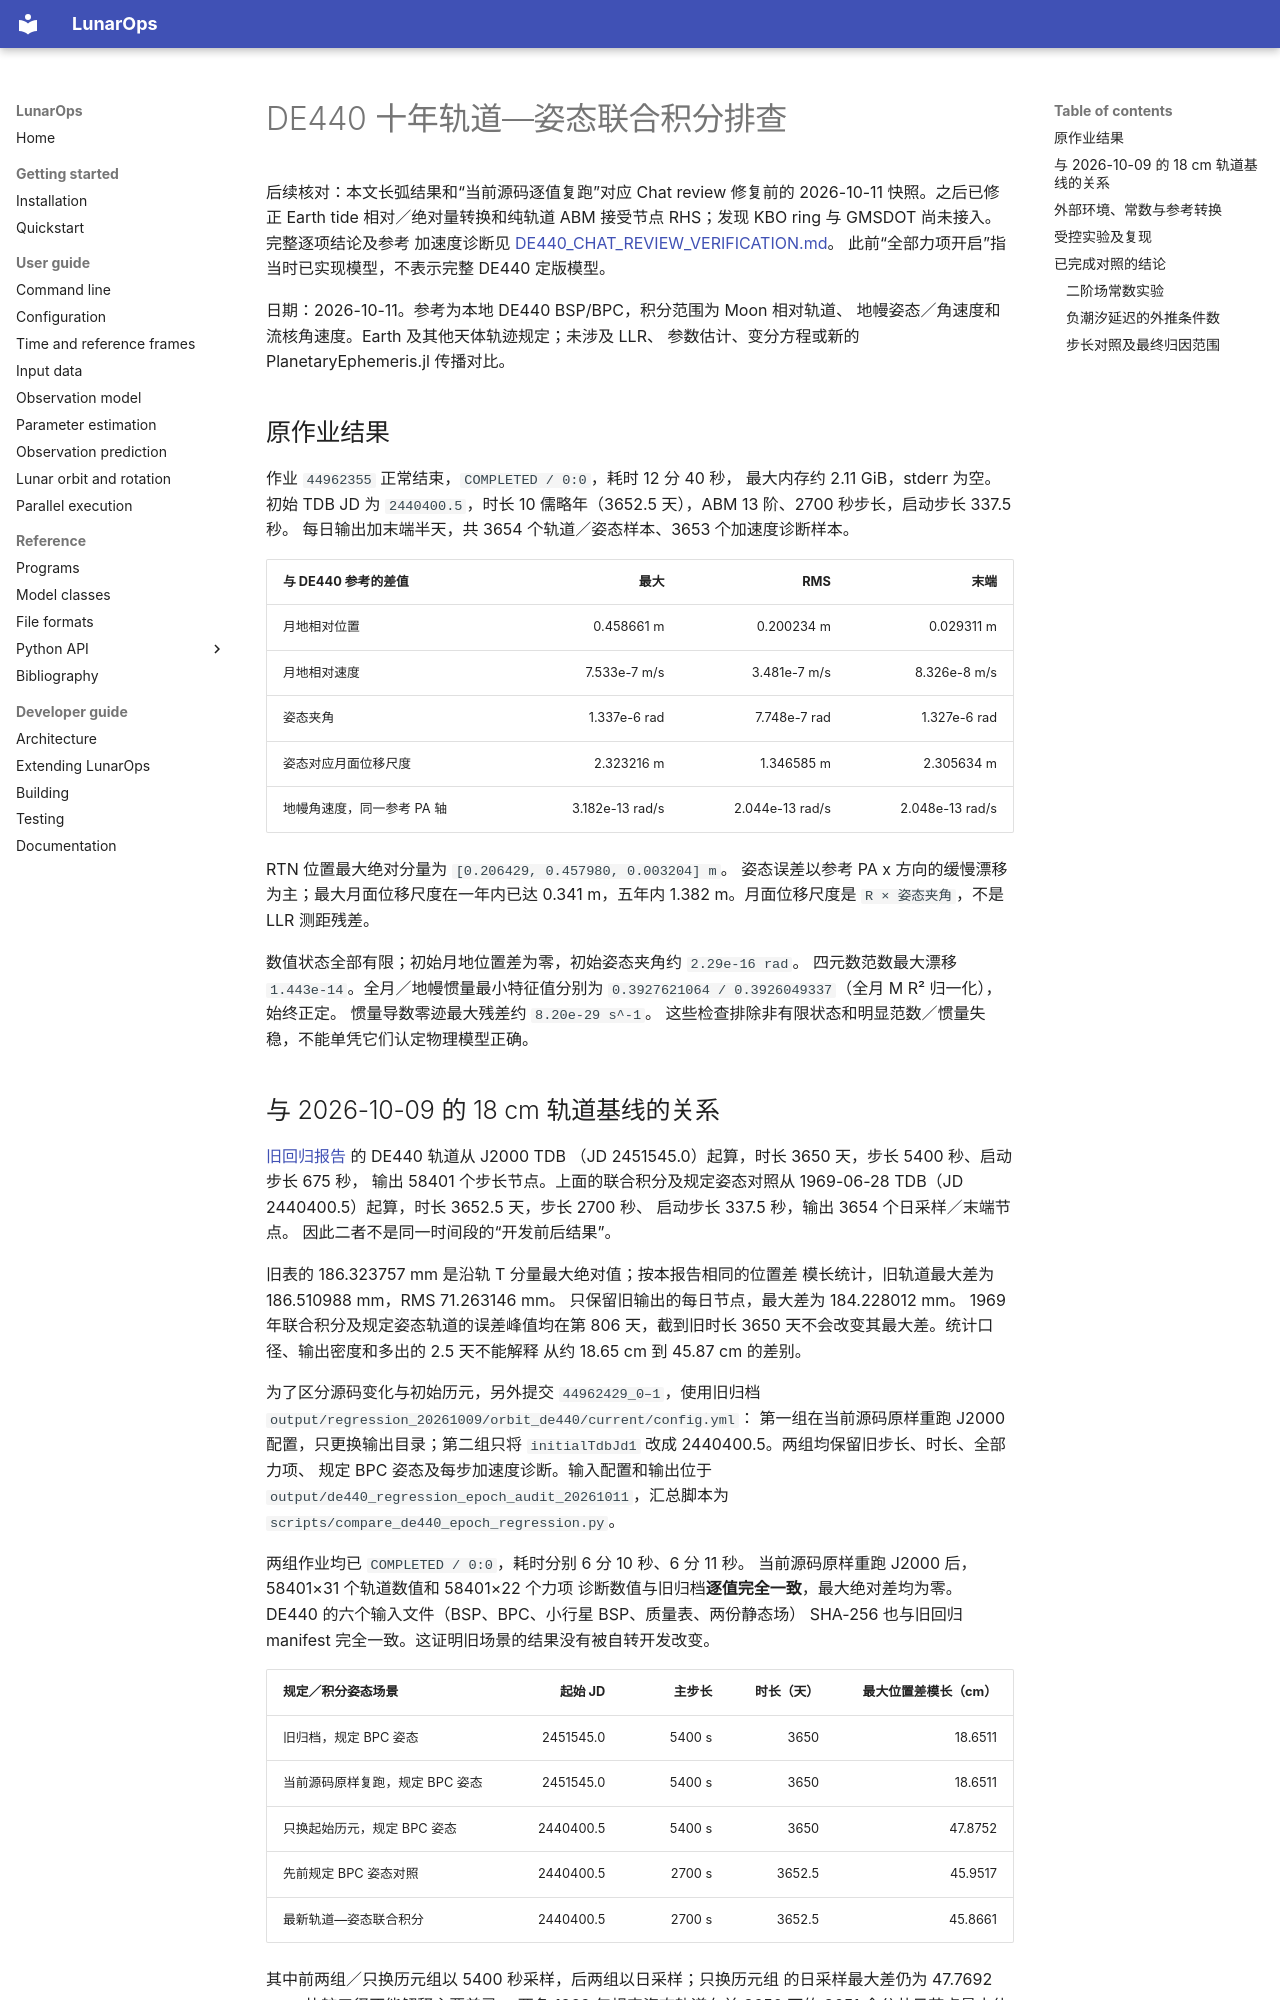

repository: wjh703/lunarops · page: DE440_COUPLED_ROTATION_AUDIT/index.html · generator: mkdocs

# DE440 十年轨道—姿态联合积分排查

后续核对：本文长弧结果和“当前源码逐值复跑”对应 Chat review 修复前的
2026-10-11 快照。之后已修正 Earth tide 相对／绝对量转换和纯轨道 ABM
接受节点 RHS；发现 KBO ring 与 GMSDOT 尚未接入。完整逐项结论及参考
加速度诊断见 [DE440_CHAT_REVIEW_VERIFICATION.md](DE440_CHAT_REVIEW_VERIFICATION.md)。
此前“全部力项开启”指当时已实现模型，不表示完整 DE440 定版模型。

日期：2026-10-11。参考为本地 DE440 BSP/BPC，积分范围为 Moon 相对轨道、
地幔姿态／角速度和流核角速度。Earth 及其他天体轨迹规定；未涉及 LLR、
参数估计、变分方程或新的 PlanetaryEphemeris.jl 传播对比。

## 原作业结果

作业 `44962355` 正常结束，`COMPLETED / 0:0`，耗时 12 分 40 秒，
最大内存约 2.11 GiB，stderr 为空。初始 TDB JD 为 `2440400.5`，时长
10 儒略年（3652.5 天），ABM 13 阶、2700 秒步长，启动步长 337.5 秒。
每日输出加末端半天，共 3654 个轨道／姿态样本、3653 个加速度诊断样本。

| 与 DE440 参考的差值 | 最大 | RMS | 末端 |
|---|---:|---:|---:|
| 月地相对位置 | 0.458661 m | 0.200234 m | 0.029311 m |
| 月地相对速度 | 7.533e-7 m/s | 3.481e-7 m/s | 8.326e-8 m/s |
| 姿态夹角 | 1.337e-6 rad | 7.748e-7 rad | 1.327e-6 rad |
| 姿态对应月面位移尺度 | 2.323216 m | 1.346585 m | 2.305634 m |
| 地幔角速度，同一参考 PA 轴 | 3.182e-13 rad/s | 2.044e-13 rad/s | 2.048e-13 rad/s |

RTN 位置最大绝对分量为 `[0.206429, 0.457980, 0.003204] m`。
姿态误差以参考 PA x 方向的缓慢漂移为主；最大月面位移尺度在一年内已达
0.341 m，五年内 1.382 m。月面位移尺度是 `R × 姿态夹角`，不是 LLR 测距残差。

数值状态全部有限；初始月地位置差为零，初始姿态夹角约 `2.29e-16 rad`。
四元数范数最大漂移 `1.443e-14`。全月／地幔惯量最小特征值分别为
`0.3927621064 / 0.3926049337`（全月 M R² 归一化），始终正定。
惯量导数零迹最大残差约 `8.20e-29 s^-1`。
这些检查排除非有限状态和明显范数／惯量失稳，不能单凭它们认定物理模型正确。
